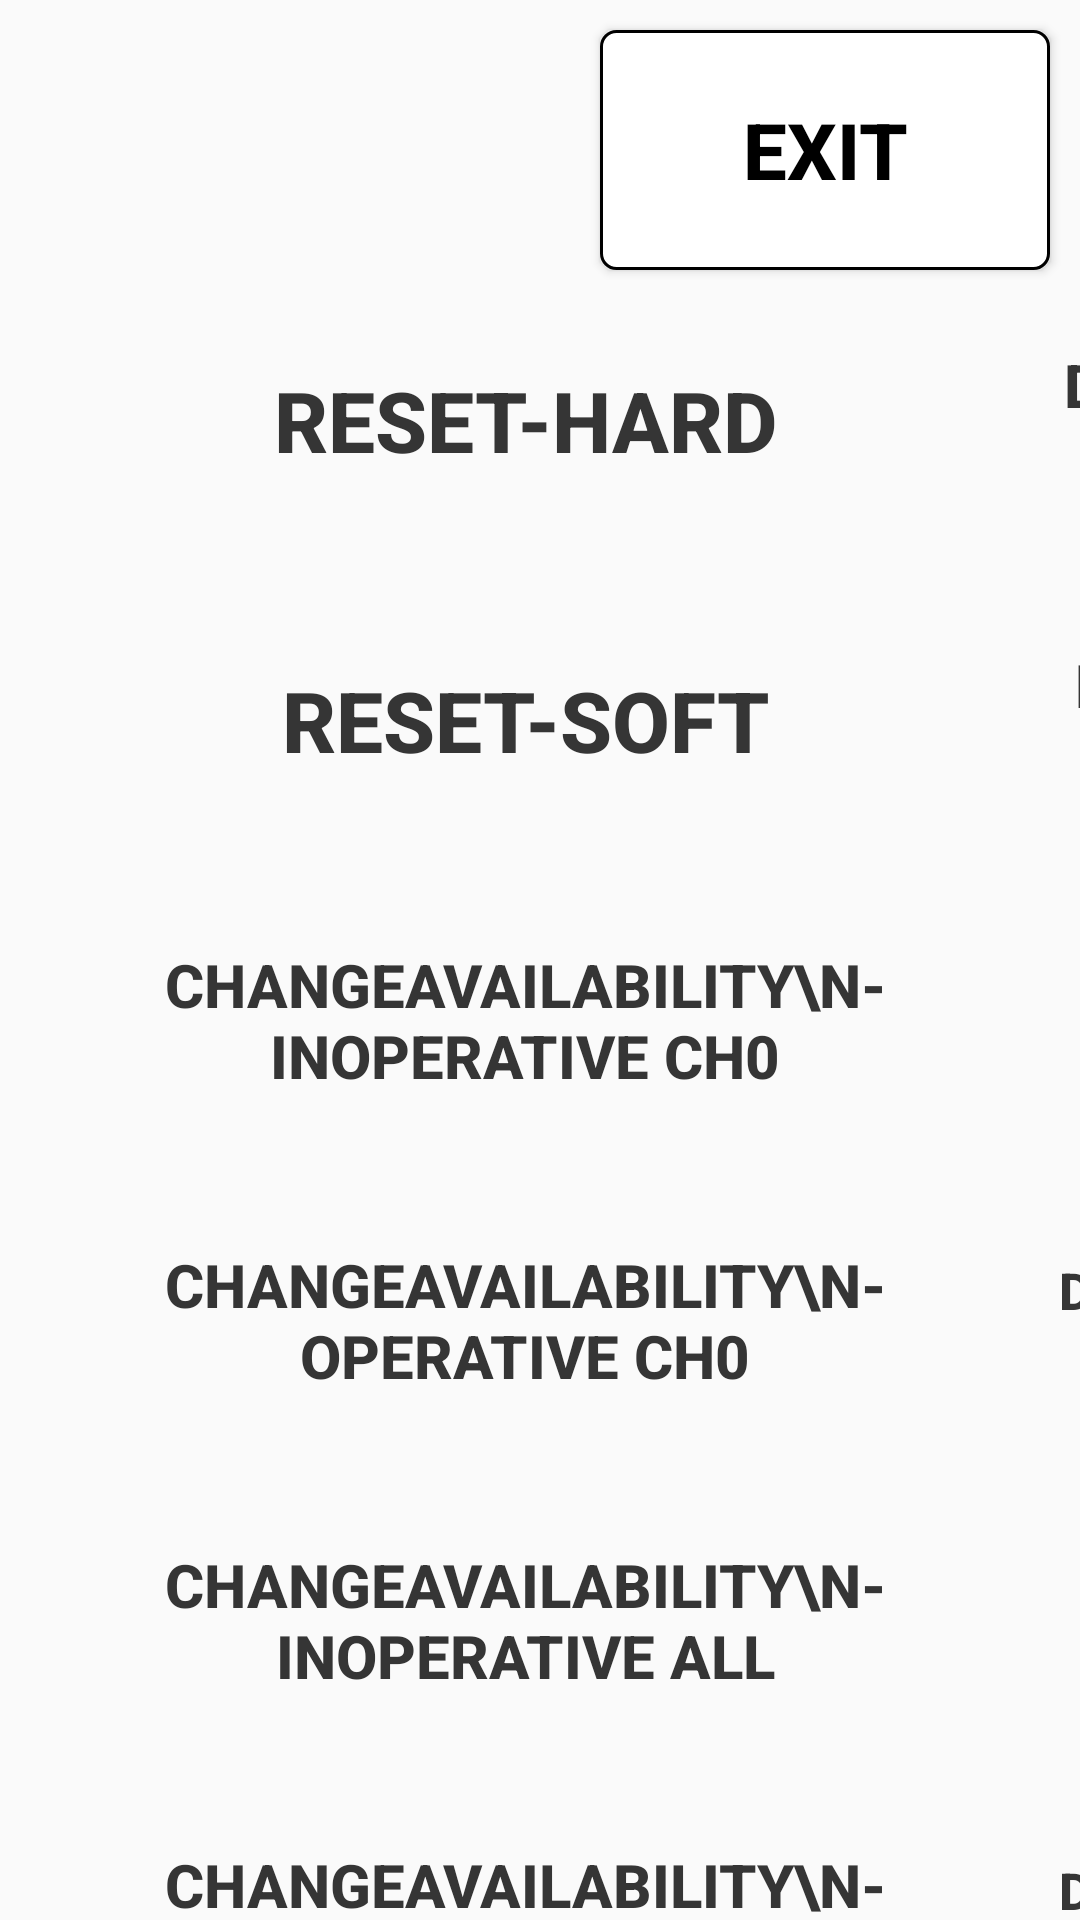

Produce the Android XML layout that renders to this screen, including the resource entries it uses.
<!-- AndroidManifest.xml: application theme Theme.FastCharger -->
<!-- res/layout/fragment_remote_test.xml -->
<?xml version="1.0" encoding="utf-8"?>
<androidx.constraintlayout.widget.ConstraintLayout xmlns:android="http://schemas.android.com/apk/res/android"
    xmlns:app="http://schemas.android.com/apk/res-auto"
    xmlns:tools="http://schemas.android.com/tools"
    android:layout_width="1024dp"
    android:layout_height="768dp"
    tools:context=".pages.RemoteTestFragment">

    <Button
        android:id="@+id/btnResetHard"
        android:layout_width="250dp"
        android:layout_height="80dp"
        android:layout_marginStart="50dp"
        android:layout_marginTop="100dp"
        android:background="@drawable/shape_btn_white_stroke_blue_rounded"
        android:text="Reset-Hard"
        android:textStyle="bold"
        android:textSize="28sp"
        android:textColor="@color/black_500"
        app:backgroundTint="@null"
        app:layout_constraintLeft_toLeftOf="parent"
        app:layout_constraintTop_toTopOf="parent" />

    <Button
        android:id="@+id/btnResetSoft"
        android:layout_width="250dp"
        android:layout_height="80dp"
        android:layout_marginTop="20dp"
        android:background="@drawable/shape_btn_white_stroke_blue_rounded"
        android:text="Reset-Soft"
        android:textStyle="bold"
        android:textSize="28sp"
        android:textColor="@color/black_500"
        app:backgroundTint="@null"
        app:layout_constraintLeft_toLeftOf="@id/btnResetHard"
        app:layout_constraintTop_toBottomOf="@id/btnResetHard" />

    <Button
        android:id="@+id/btnInoperative"
        android:layout_width="250dp"
        android:layout_height="80dp"
        android:layout_marginTop="20dp"
        android:background="@drawable/shape_btn_white_stroke_blue_rounded"
        android:text="ChangeAvailability\n- Inoperative ch0"
        android:textStyle="bold"
        android:textSize="20sp"
        android:textColor="@color/black_500"
        app:backgroundTint="@null"
        app:layout_constraintLeft_toLeftOf="@id/btnResetHard"
        app:layout_constraintTop_toBottomOf="@id/btnResetSoft" />

    <Button
        android:id="@+id/btnOperative"
        android:layout_width="250dp"
        android:layout_height="80dp"
        android:layout_marginTop="20dp"
        android:background="@drawable/shape_btn_white_stroke_blue_rounded"
        android:text="ChangeAvailability\n- Operative ch0"
        android:textStyle="bold"
        android:textSize="20sp"
        android:textColor="@color/black_500"
        app:backgroundTint="@null"
        app:layout_constraintLeft_toLeftOf="@id/btnResetHard"
        app:layout_constraintTop_toBottomOf="@id/btnInoperative" />

    <Button
        android:id="@+id/btnInoperativeAll"
        android:layout_width="250dp"
        android:layout_height="80dp"
        android:layout_marginTop="20dp"
        android:background="@drawable/shape_btn_white_stroke_blue_rounded"
        android:text="ChangeAvailability\n- Inoperative All"
        android:textStyle="bold"
        android:textSize="20sp"
        android:textColor="@color/black_500"
        app:backgroundTint="@null"
        app:layout_constraintLeft_toLeftOf="@id/btnResetHard"
        app:layout_constraintTop_toBottomOf="@id/btnOperative" />

    <Button
        android:id="@+id/btnOperativeAll"
        android:layout_width="250dp"
        android:layout_height="80dp"
        android:layout_marginTop="20dp"
        android:background="@drawable/shape_btn_white_stroke_blue_rounded"
        android:text="ChangeAvailability\n- Operative All"
        android:textStyle="bold"
        android:textSize="20sp"
        android:textColor="@color/black_500"
        app:backgroundTint="@null"
        app:layout_constraintLeft_toLeftOf="@id/btnResetHard"
        app:layout_constraintTop_toBottomOf="@id/btnInoperativeAll" />

    <Button
        android:id="@+id/btnTestChangeModeDM"
        android:layout_width="250dp"
        android:layout_height="80dp"
        android:layout_marginStart="50dp"
        android:background="@drawable/shape_btn_white_stroke_blue_rounded"
        android:text="DT(changemode)\n- DM ALL"
        android:textStyle="bold"
        android:textSize="20sp"
        android:textColor="@color/black_500"
        app:backgroundTint="@null"
        app:layout_constraintLeft_toRightOf="@id/btnResetHard"
        app:layout_constraintTop_toTopOf="@id/btnResetHard" />

    <Button
        android:id="@+id/btnTestChangeModeIM"
        android:layout_width="250dp"
        android:layout_height="80dp"
        android:layout_marginTop="20dp"
        android:background="@drawable/shape_btn_white_stroke_blue_rounded"
        android:text="DT(changemode)\n- IM ALL"
        android:textStyle="bold"
        android:textSize="20sp"
        android:textColor="@color/black_500"
        app:backgroundTint="@null"
        app:layout_constraintLeft_toLeftOf="@id/btnTestChangeModeDM"
        app:layout_constraintTop_toBottomOf="@id/btnTestChangeModeDM"/>

    <Button
        android:id="@+id/btnTestChangeElecMode"
        android:layout_width="250dp"
        android:layout_height="80dp"
        android:layout_marginTop="20dp"
        android:background="@drawable/shape_btn_white_stroke_blue_rounded"
        android:text="DT(changeelecmode)\n- CH0"
        android:textStyle="bold"
        android:textSize="20sp"
        android:textColor="@color/black_500"
        app:backgroundTint="@null"
        app:layout_constraintLeft_toLeftOf="@id/btnTestChangeModeIM"
        app:layout_constraintTop_toBottomOf="@id/btnTestChangeModeIM" />

    <Button
        android:id="@+id/btnRechgrsocschedule"
        android:layout_width="250dp"
        android:layout_height="80dp"
        android:layout_marginTop="20dp"
        android:background="@drawable/shape_btn_white_stroke_blue_rounded"
        android:text="DT(rechgrsocschedule)\n- CH0"
        android:textStyle="bold"
        android:textSize="17sp"
        android:textColor="@color/black_500"
        app:backgroundTint="@null"
        app:layout_constraintLeft_toLeftOf="@id/btnTestChangeModeIM"
        app:layout_constraintTop_toBottomOf="@id/btnTestChangeElecMode" />

    <Button
        android:id="@+id/btnTestChangeElecMode2"
        android:layout_width="250dp"
        android:layout_height="80dp"
        android:layout_marginTop="20dp"
        android:background="@drawable/shape_btn_white_stroke_blue_rounded"
        android:text="DT(changeelecmode)\n- CH1"
        android:textStyle="bold"
        android:textSize="20sp"
        android:textColor="@color/black_500"
        app:backgroundTint="@null"
        app:layout_constraintLeft_toLeftOf="@id/btnTestChangeModeIM"
        app:layout_constraintTop_toBottomOf="@id/btnRechgrsocschedule" />

    <Button
        android:id="@+id/btnRechgrsocschedule2"
        android:layout_width="250dp"
        android:layout_height="80dp"
        android:layout_marginTop="20dp"
        android:background="@drawable/shape_btn_white_stroke_blue_rounded"
        android:text="DT(rechgrsocschedule)\n- CH1"
        android:textStyle="bold"
        android:textSize="17sp"
        android:textColor="@color/black_500"
        app:backgroundTint="@null"
        app:layout_constraintLeft_toLeftOf="@id/btnTestChangeModeIM"
        app:layout_constraintTop_toBottomOf="@id/btnTestChangeElecMode2" />

    <Button
        android:id="@+id/btnTestChangeModeDMCh0"
        android:layout_width="250dp"
        android:layout_height="80dp"
        android:layout_marginStart="50dp"
        android:background="@drawable/shape_btn_white_stroke_blue_rounded"
        android:text="DT(changemode)\n- DM CH0"
        android:textStyle="bold"
        android:textSize="20sp"
        android:textColor="@color/black_500"
        app:backgroundTint="@null"
        app:layout_constraintLeft_toRightOf="@id/btnTestChangeModeDM"
        app:layout_constraintTop_toTopOf="@id/btnResetHard" />

    <Button
        android:id="@+id/btnTestChangeModeIMCh0"
        android:layout_width="250dp"
        android:layout_height="80dp"
        android:layout_marginTop="20dp"
        android:background="@drawable/shape_btn_white_stroke_blue_rounded"
        android:text="DT(changemode)\n- IM CH0"
        android:textStyle="bold"
        android:textSize="20sp"
        android:textColor="@color/black_500"
        app:backgroundTint="@null"
        app:layout_constraintLeft_toLeftOf="@id/btnTestChangeModeDMCh0"
        app:layout_constraintTop_toBottomOf="@id/btnTestChangeModeDMCh0" />

    <Button
        android:id="@+id/btnTestWebsocketUrl"
        android:layout_width="250dp"
        android:layout_height="80dp"
        android:layout_marginTop="20dp"
        android:background="@drawable/shape_btn_white_stroke_blue_rounded"
        android:text="ChangeConfiguration\nwebSocketURL"
        android:textStyle="bold"
        android:textSize="18sp"
        android:textColor="@color/black_500"
        app:backgroundTint="@null"
        app:layout_constraintLeft_toLeftOf="@id/btnTestChangeModeIMCh0"
        app:layout_constraintTop_toBottomOf="@id/btnTestChangeModeIMCh0" />


    <Button
        android:id="@+id/btnExit"
        android:layout_width="150dp"
        android:layout_height="80dp"
        android:layout_marginTop="10dp"
        android:layout_marginEnd="10dp"
        android:text="@string/exit"
        android:textSize="26sp"
        android:textStyle="bold"
        android:textColor="@color/black"
        android:background="@drawable/shape_btn_white"
        app:backgroundTint="@null"
        app:layout_constraintEnd_toEndOf="parent"
        app:layout_constraintTop_toTopOf="parent" />

</androidx.constraintlayout.widget.ConstraintLayout>
<!-- resources referenced by this layout -->
<resources>
  <color name="black">#FF000000</color>
  <color name="black_500">#FF353535</color>
  <!-- drawable shape_btn_white (drawable) -->
  <?xml version="1.0" encoding="utf-8"?>
  <shape xmlns:android="http://schemas.android.com/apk/res/android">
      <solid android:color="#ffffff"/>
      <corners android:radius="5dp" />
      <stroke android:width="1dp" android:color="#000000" />
  </shape>
  <string name="exit">EXIT</string>
  <style name="Theme.FastCharger" parent="Theme.AppCompat.DayNight.NoActionBar" />
</resources>
